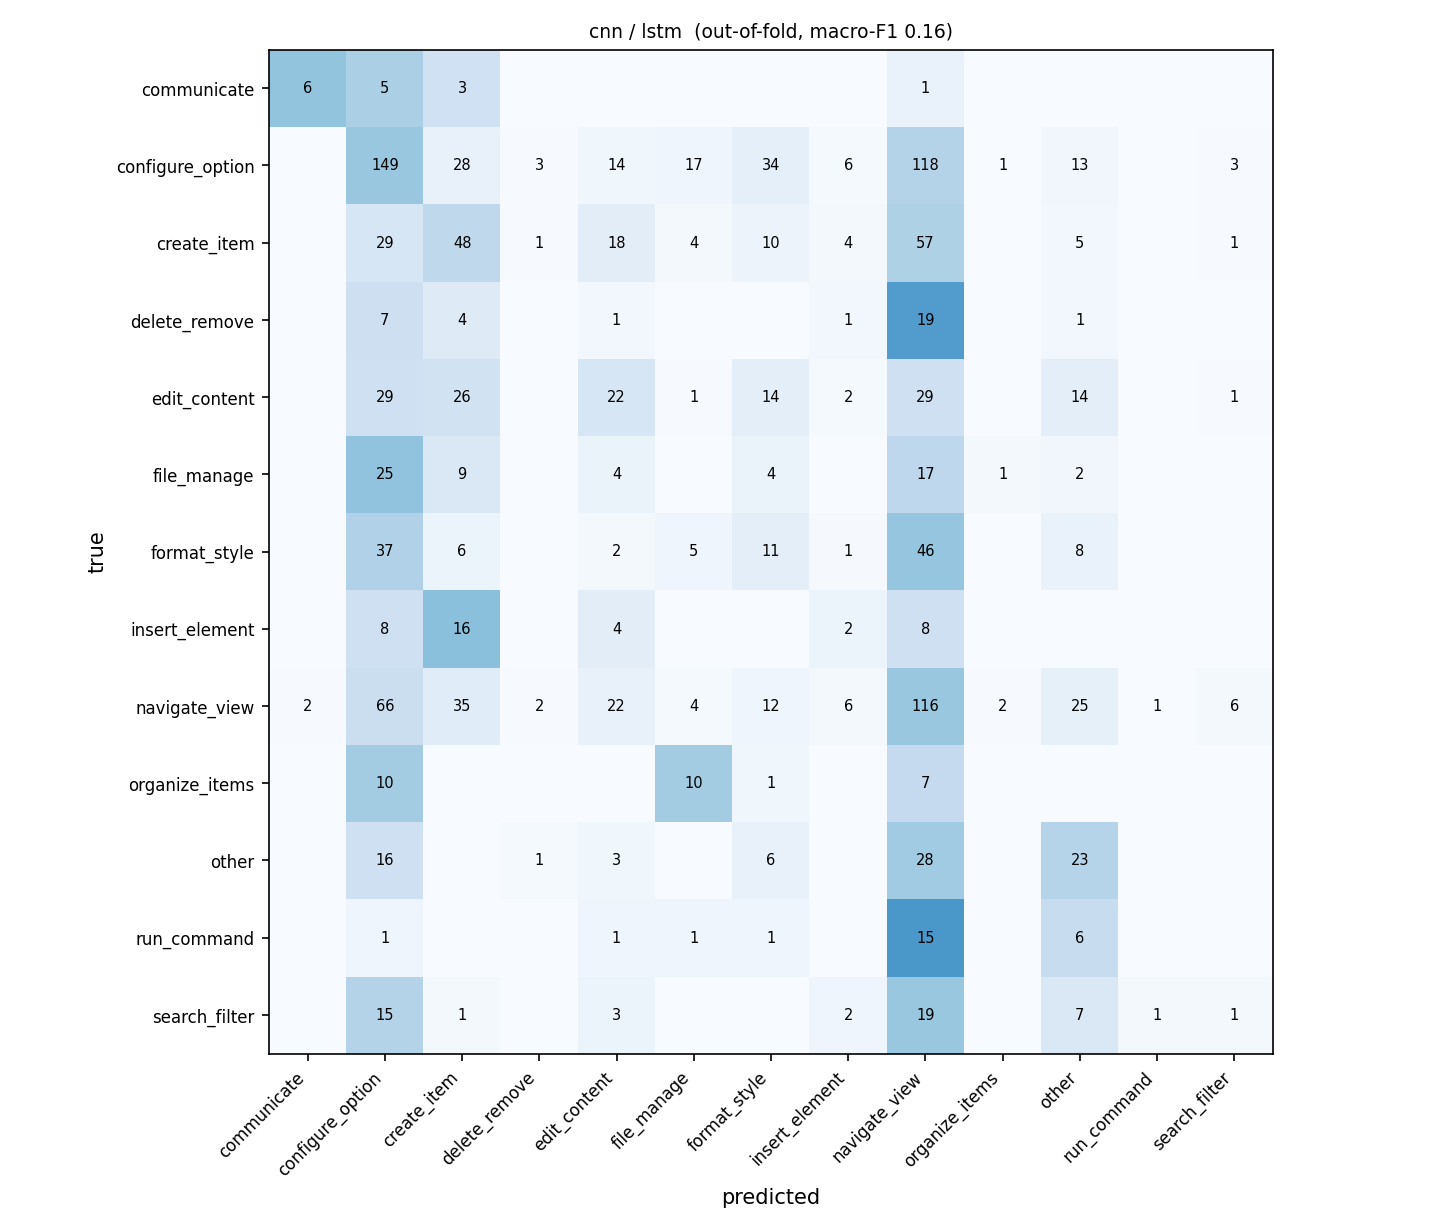

Data behind this chart, as committed beside it:
true \ predicted, communicate, configure_option, create_item, delete_remove, edit_content, file_manage, format_style, insert_element, navigate_view, organize_items, other, run_command, search_filter
communicate, 6, 5, 3, 0, 0, 0, 0, 0, 1, 0, 0, 0, 0
configure_option, 0, 149, 28, 3, 14, 17, 34, 6, 118, 1, 13, 0, 3
create_item, 0, 29, 48, 1, 18, 4, 10, 4, 57, 0, 5, 0, 1
delete_remove, 0, 7, 4, 0, 1, 0, 0, 1, 19, 0, 1, 0, 0
edit_content, 0, 29, 26, 0, 22, 1, 14, 2, 29, 0, 14, 0, 1
file_manage, 0, 25, 9, 0, 4, 0, 4, 0, 17, 1, 2, 0, 0
format_style, 0, 37, 6, 0, 2, 5, 11, 1, 46, 0, 8, 0, 0
insert_element, 0, 8, 16, 0, 4, 0, 0, 2, 8, 0, 0, 0, 0
navigate_view, 2, 66, 35, 2, 22, 4, 12, 6, 116, 2, 25, 1, 6
organize_items, 0, 10, 0, 0, 0, 10, 1, 0, 7, 0, 0, 0, 0
other, 0, 16, 0, 1, 3, 0, 6, 0, 28, 0, 23, 0, 0
run_command, 0, 1, 0, 0, 1, 1, 1, 0, 15, 0, 6, 0, 0
search_filter, 0, 15, 1, 0, 3, 0, 0, 2, 19, 0, 7, 1, 1
